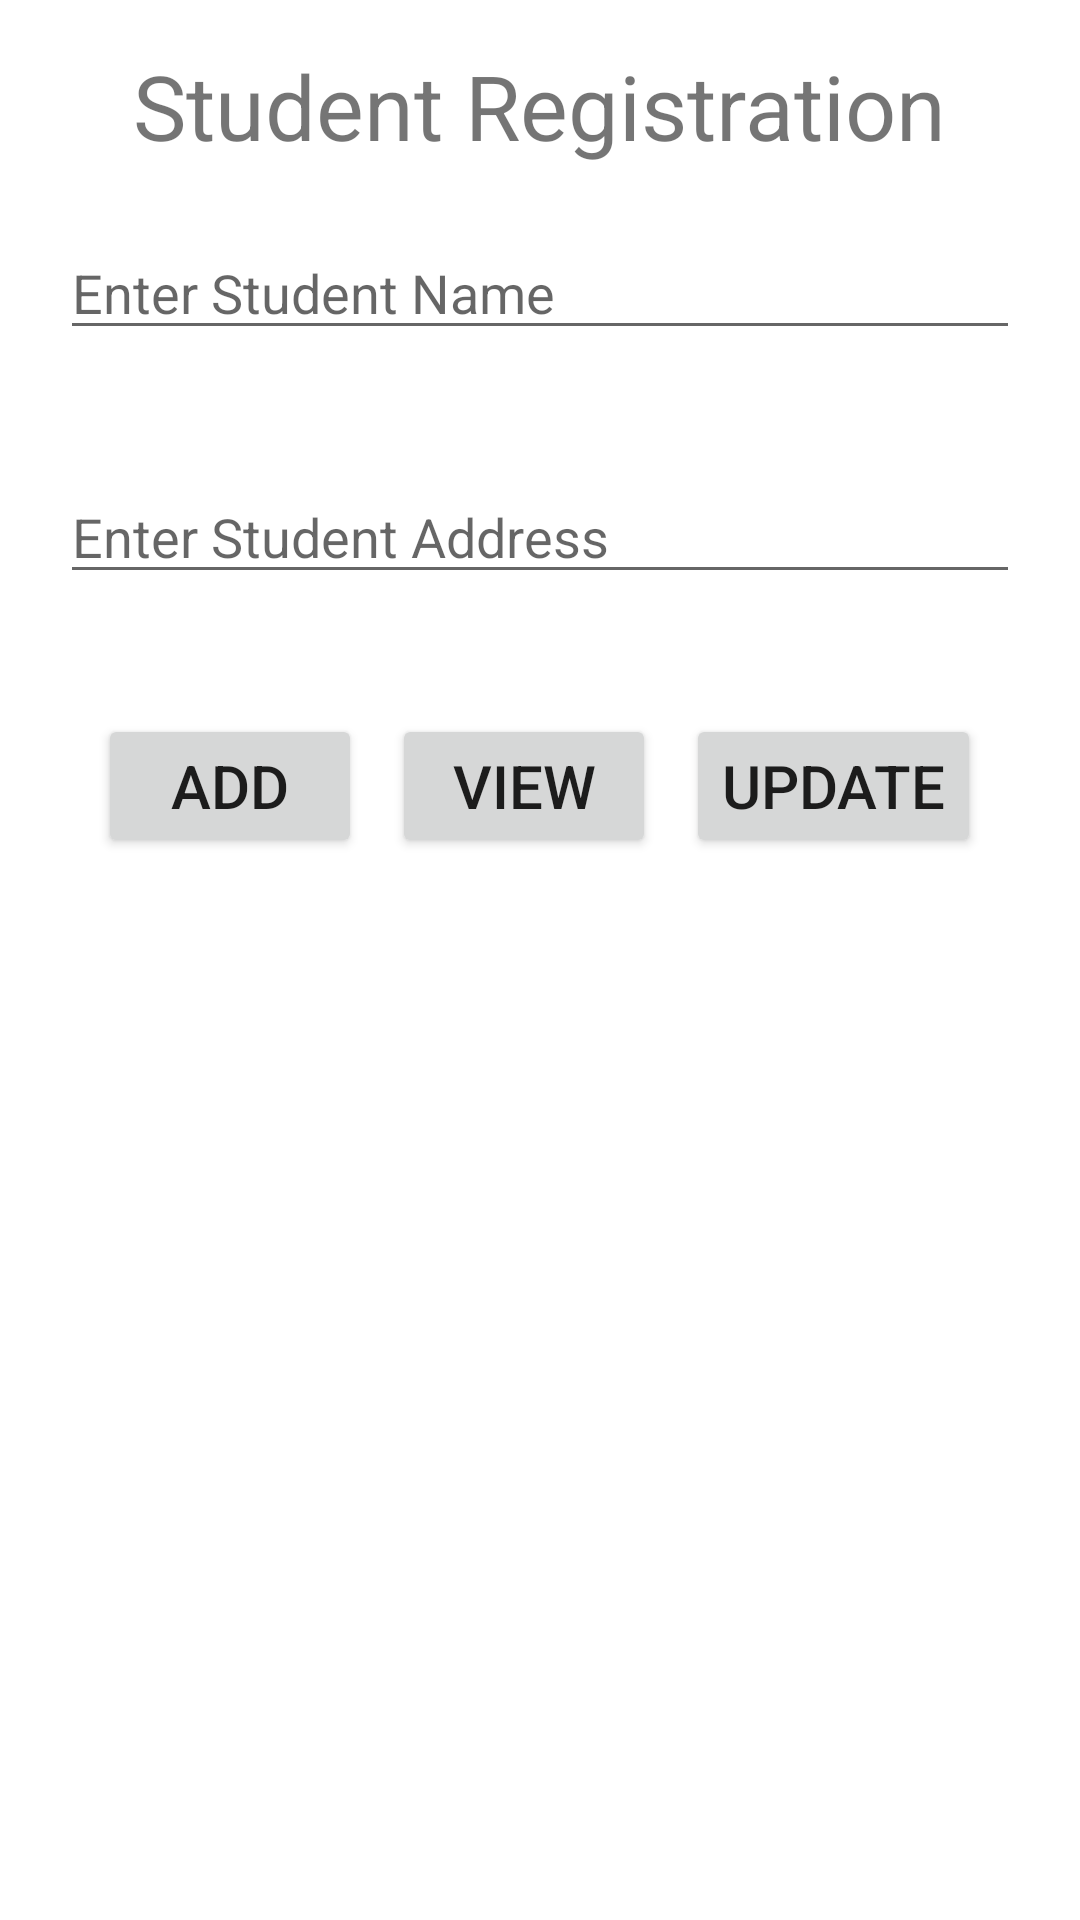

The Android layout XML behind this screen, and the referenced resources:
<!-- AndroidManifest.xml: application theme Theme.CrudeStudentRegistration -->
<!-- res/layout/activity_main.xml -->
<?xml version="1.0" encoding="utf-8"?>
<LinearLayout xmlns:android="http://schemas.android.com/apk/res/android"
    xmlns:app="http://schemas.android.com/apk/res-auto"
    xmlns:tools="http://schemas.android.com/tools"
    android:layout_width="match_parent"
    android:layout_height="match_parent"
    android:orientation="vertical"
    tools:context=".MainActivity">

    <TextView
        android:layout_width="wrap_content"
        android:layout_height="wrap_content"
        android:layout_gravity="center_horizontal"
        android:layout_marginTop="15dp"
        android:gravity="center_vertical"
        android:text="@string/display_name"
        android:textSize="30sp" />

    <EditText
        android:id="@+id/S_name"
        android:layout_width="match_parent"
        android:layout_height="wrap_content"
        android:layout_margin="20dp"
        android:hint="Enter Student Name" />

    <EditText
        android:id="@+id/S_address"
        android:layout_width="match_parent"
        android:layout_height="wrap_content"
        android:layout_margin="20dp"
        android:hint="Enter Student Address" />


    <LinearLayout
        android:layout_width="match_parent"
        android:layout_height="wrap_content"
        android:layout_marginTop="20dp"
        android:gravity="center">

        <Button
            android:id="@+id/add"
            android:layout_width="wrap_content"
            android:layout_height="wrap_content"
            android:gravity="center"
            android:text="@string/add_btn"
            android:textAllCaps="false"
            android:textSize="20sp" />

        <Button
            android:id="@+id/view"
            android:layout_width="wrap_content"
            android:layout_height="wrap_content"
            android:gravity="center"
            android:text="@string/view_btn"
            android:textAllCaps="false"
            android:textSize="20sp"
            android:layout_marginStart="10dp"/>

        <Button
            android:id="@+id/update"
            android:layout_width="wrap_content"
            android:layout_height="wrap_content"
            android:gravity="center"
            android:text="@string/update_btn"
            android:textAllCaps="false"
            android:textSize="20sp"
            android:layout_marginStart="10dp"/>

    </LinearLayout>

    <androidx.recyclerview.widget.RecyclerView
        android:id="@+id/recycleView"
        android:layout_width="match_parent"
        android:layout_height="match_parent"
        android:layout_marginTop="20dp"/>

</LinearLayout>
<!-- resources referenced by this layout -->
<resources>
  <string name="add_btn">ADD</string>
  <string name="display_name">Student Registration</string>
  <string name="update_btn">UPDATE</string>
  <string name="view_btn">VIEW</string>
  <style name="Theme.CrudeStudentRegistration" parent="Theme.MaterialComponents.DayNight.DarkActionBar">
          
          <item name="colorPrimary">@color/purple_500</item>
          <item name="colorPrimaryVariant">@color/purple_700</item>
          <item name="colorOnPrimary">@color/white</item>
          
          <item name="colorSecondary">@color/teal_200</item>
          <item name="colorSecondaryVariant">@color/teal_700</item>
          <item name="colorOnSecondary">@color/black</item>
          
          <item name="android:statusBarColor" tools:targetApi="l">?attr/colorPrimaryVariant</item>
          
      </style>
  <!-- not gathered from this repository: default colours our renderer supplied (Android Studio template values) -->
  <color name="purple_500">#FF6200EE</color>
  <color name="purple_700">#FF3700B3</color>
  <color name="teal_200">#FF03DAC5</color>
  <color name="teal_700">#FF018786</color>
  <color name="black">#FF000000</color>
  <color name="white">#FFFFFFFF</color>
</resources>
